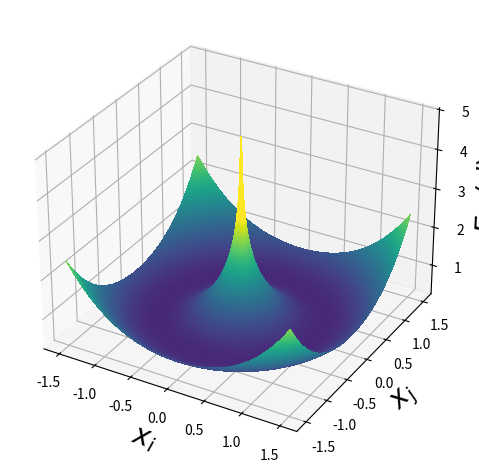

This figure's Python source: (Note: this script raises an exception after producing the figure.)
import numpy as np
import matplotlib.pyplot as plt
from mpl_toolkits.mplot3d import Axes3D

import matplotlib

matplotlib.use("agg")


def f(x, y):
    r = np.sqrt(x**2 + y**2)
    return (r**3) / 3 - np.log(r)


x = np.linspace(-1.5, 1.5, 300)
y = np.linspace(-1.5, 1.5, 300)
x, y = np.meshgrid(x, y)

z = f(x, y)

# Create the 3D plot
fig = plt.figure()
ax = fig.add_subplot(111, projection="3d")

# Plot the surface
ax.plot_surface(
    x,
    y,
    z,
    cmap="viridis",
    edgecolor="none",
    antialiased=False,
    rcount=300,
    ccount=300,
    vmin=0,
    vmax=3,
)


# Set plot labels and title
ax.set_xlabel("$x_i$", fontsize=20)
ax.set_ylabel("$x_j$", fontsize=20)
ax.set_zlabel("$E_{i,j}(d)$", fontsize=20)

# plt.show()
plt.tight_layout()
plt.savefig("doc/main/energy_3d.png", dpi=300)
